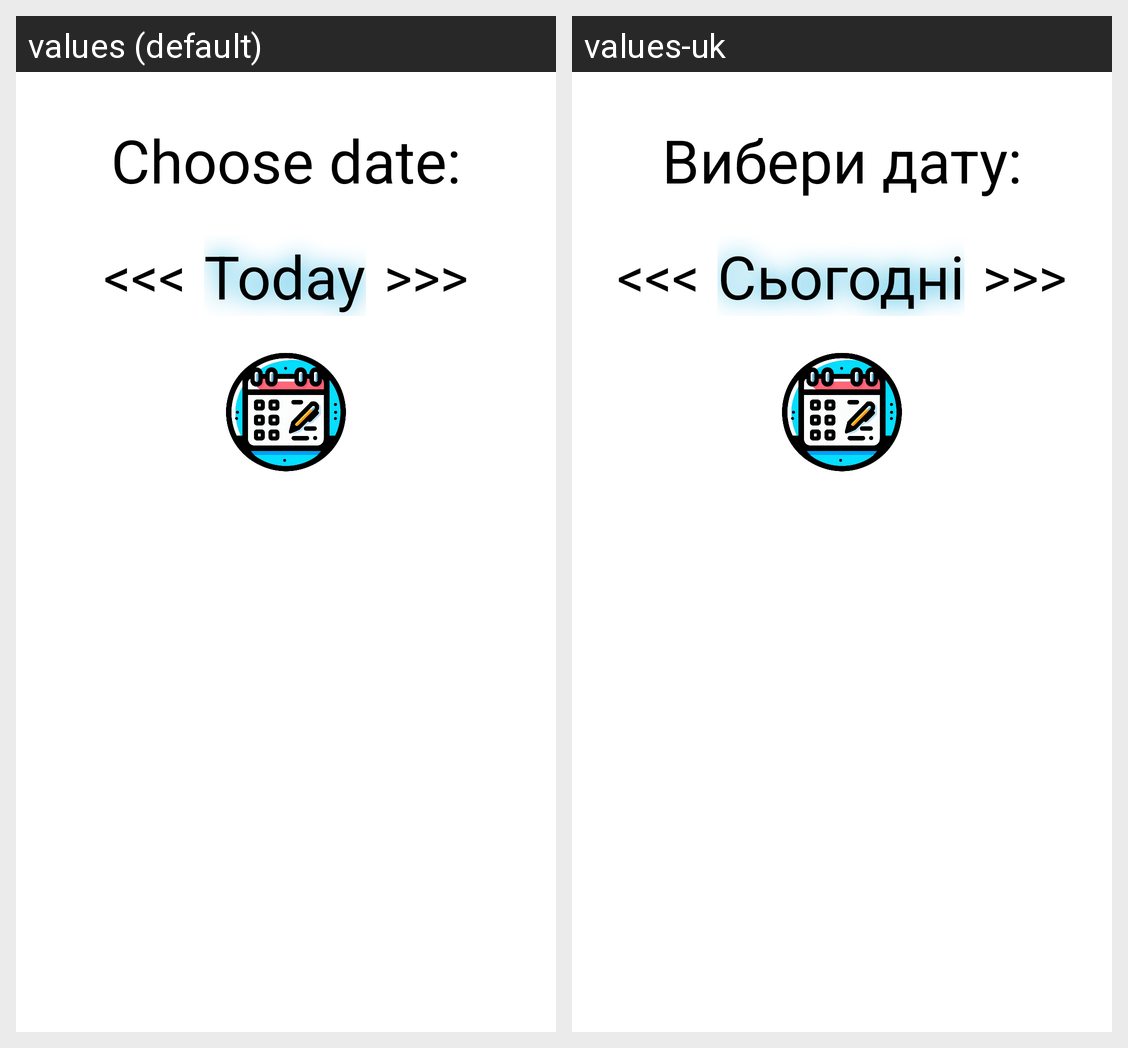

For this localized Android screen grid, give each drawn string resource with its value in every locale shown.
Android screen res/layout/fragment_history.xml rendered under 2 locales, left to right: values (default), values-uk. Device: Nexus 5 (rendered at 1080×1920; each locale shown at half size, 540×960, under a caption strip naming it); theme Theme.MathGame.
Strings drawn on this screen, with the default value and each locale's value (text and hints the layout hard-codes, and strings that could not be matched under every locale, appear in the picture but are not listed):

choose_date
  values: Choose date:
  values-uk: Вибери дату:

day_before
  values: <<<
  values-uk: <<<

today
  values: Today
  values-uk: Сьогодні

day_after
  values: >>>
  values-uk: >>>
